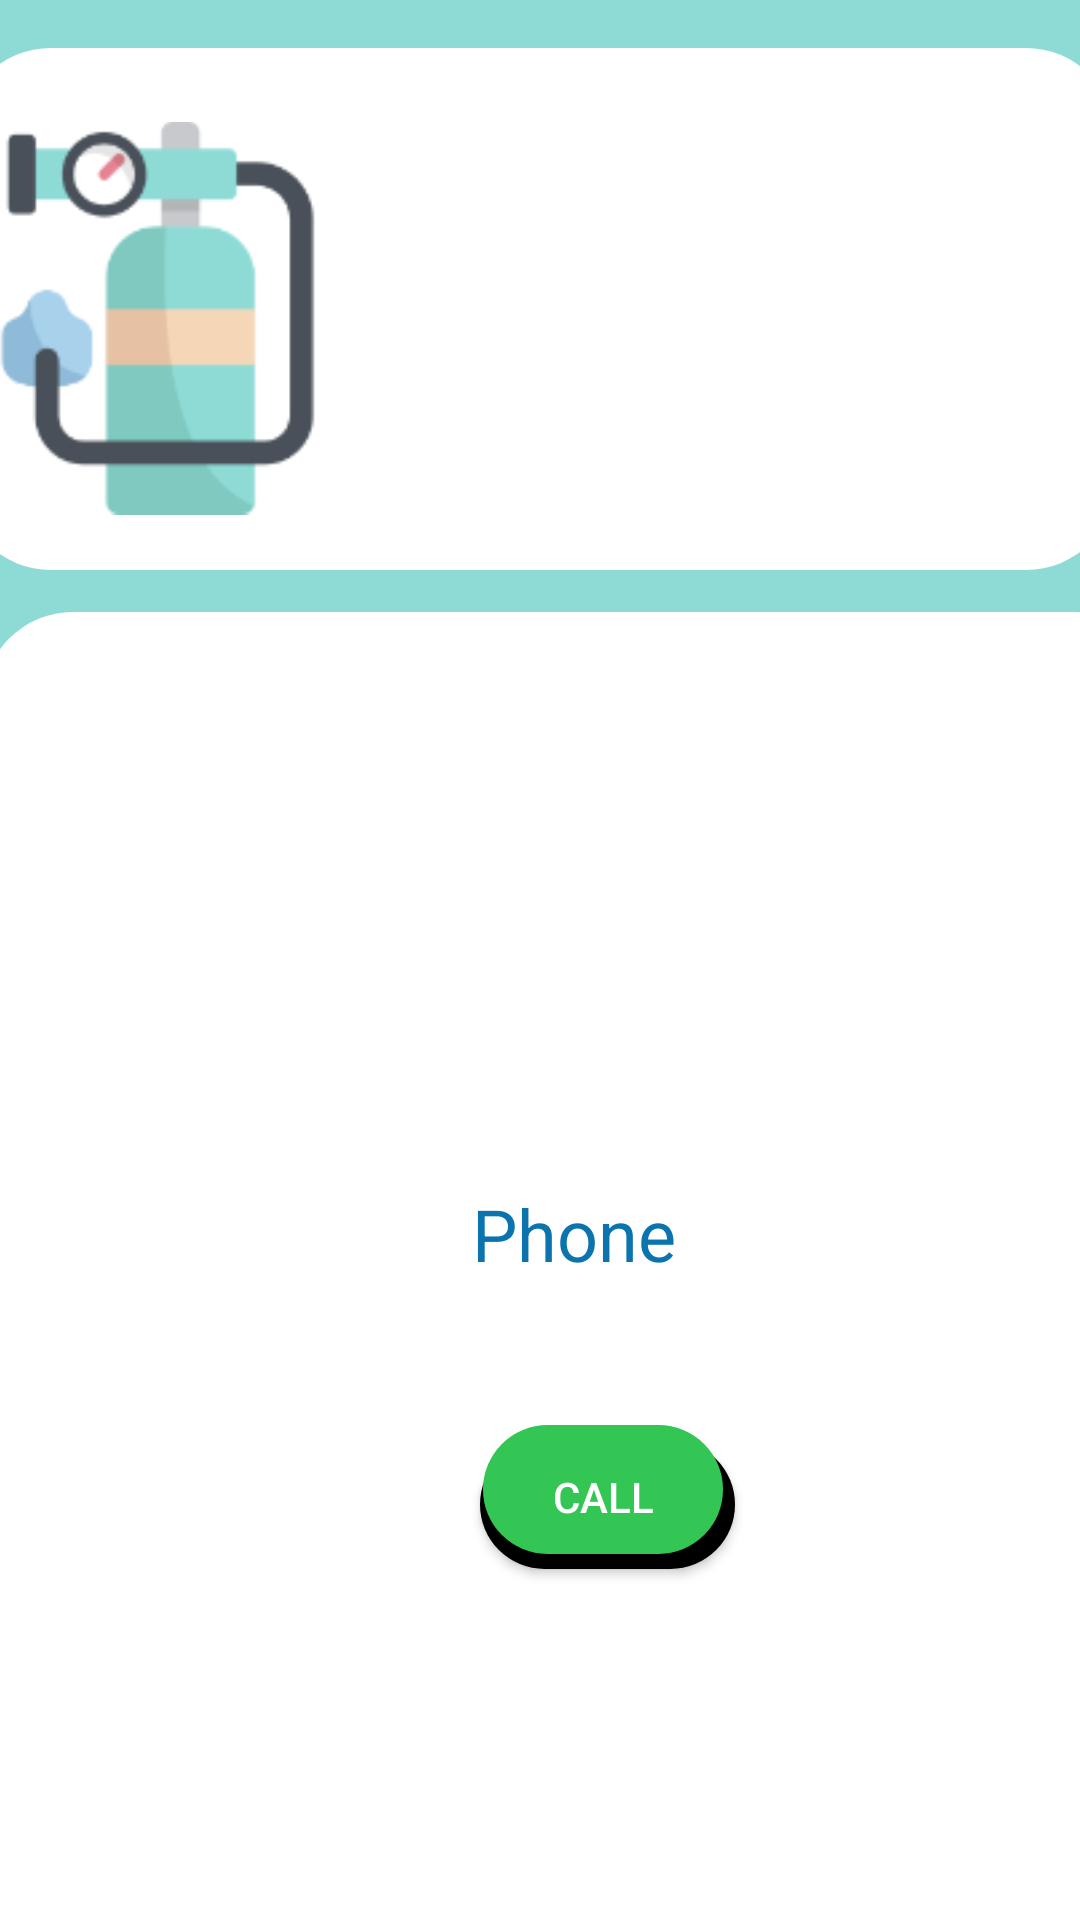

This screen was rendered from an Android layout file. Write that file and the resources it references.
<!-- AndroidManifest.xml: application theme Theme.DoCare -->
<!-- res/layout/activity_oxygen_second.xml -->
<androidx.constraintlayout.widget.ConstraintLayout xmlns:android="http://schemas.android.com/apk/res/android"
    xmlns:app="http://schemas.android.com/apk/res-auto"
    xmlns:tools="http://schemas.android.com/tools"
    android:layout_width="match_parent"
    android:layout_height="match_parent"
    tools:context=".BedSecondActivity"
    android:background="@color/background_dark">

    <androidx.constraintlayout.widget.ConstraintLayout
        android:layout_width="385dp"
        android:layout_height="174dp"
        android:layout_marginTop="16dp"
        android:layout_marginEnd="1dp"
        android:background="@drawable/oxygenlistbackground"
        app:layout_constraintEnd_toEndOf="parent"
        app:layout_constraintHorizontal_bias="0.52"
        app:layout_constraintStart_toStartOf="parent"
        app:layout_constraintTop_toTopOf="parent">

        <TextView
            android:id="@+id/textView"
            android:layout_width="wrap_content"
            android:layout_height="wrap_content"
            android:layout_marginStart="16dp"
            android:layout_marginTop="64dp"
            android:text="Oxygen Supply"
            android:textSize="30sp"
            app:layout_constraintEnd_toEndOf="parent"
            app:layout_constraintHorizontal_bias="0.0"
            app:layout_constraintStart_toEndOf="@+id/imageView5"
            app:layout_constraintTop_toTopOf="parent" />

        <ImageView
            android:id="@+id/imageView5"
            android:layout_width="131dp"
            android:layout_height="132dp"
            android:layout_marginTop="24dp"
            app:layout_constraintStart_toStartOf="parent"
            app:layout_constraintTop_toTopOf="parent"
            app:srcCompat="@drawable/oxygen" />
    </androidx.constraintlayout.widget.ConstraintLayout>

    <androidx.constraintlayout.widget.ConstraintLayout
        android:layout_width="394dp"
        android:layout_height="502dp"
        android:layout_marginTop="204dp"
        android:layout_marginStart="8dp"
        android:layout_marginEnd="1dp"
        android:background="@drawable/oxygenlistbackground"
        app:layout_constraintEnd_toEndOf="parent"
        app:layout_constraintHorizontal_bias="0.333"
        app:layout_constraintStart_toStartOf="parent"
        app:layout_constraintTop_toTopOf="parent">
        <TextView
            android:id="@+id/oxygenSecond_hname"
            android:layout_width="wrap_content"
            android:layout_height="wrap_content"
            android:text="Supplier Name"
            android:textSize="25sp"
            android:textStyle="bold"
            app:layout_constraintBottom_toTopOf="@+id/oxygenSecond_avail"
            app:layout_constraintEnd_toEndOf="parent"
            app:layout_constraintStart_toStartOf="parent"
            app:layout_constraintTop_toTopOf="parent" />

        <TextView
            android:id="@+id/oxygenSecond_avail"
            android:layout_width="wrap_content"
            android:layout_height="wrap_content"
            android:layout_marginTop="52dp"
            android:text="Oxygen Available"
            app:layout_constraintEnd_toEndOf="parent"
            app:layout_constraintHorizontal_bias="0.327"
            app:layout_constraintStart_toStartOf="parent"
            app:layout_constraintTop_toTopOf="parent" />

        <TextView
            android:id="@+id/oxygenSecond_location"
            android:layout_width="wrap_content"
            android:layout_height="wrap_content"
            android:layout_marginTop="52dp"
            android:text="Location"
            app:layout_constraintEnd_toEndOf="parent"
            app:layout_constraintHorizontal_bias="0.745"
            app:layout_constraintStart_toStartOf="parent"
            app:layout_constraintTop_toTopOf="parent" />

        <TextView
            android:id="@+id/oxygenSecond_phone"
            android:layout_width="wrap_content"
            android:layout_height="wrap_content"
            android:layout_marginTop="148dp"
            android:text="Phone"
            android:textColor="#0B74AE"
            android:textSize="24sp"
            app:layout_constraintEnd_toEndOf="parent"
            app:layout_constraintStart_toStartOf="parent"
            app:layout_constraintTop_toBottomOf="@+id/oxygenSecond_hname" />

        <Button
            android:id="@+id/oxygenSecond_call"
            android:layout_width="wrap_content"
            android:layout_height="wrap_content"
            android:background="@drawable/buttonbackdround"
            android:text="Call"
            app:layout_constraintBottom_toBottomOf="parent"
            app:layout_constraintEnd_toEndOf="parent"
            app:layout_constraintHorizontal_bias="0.532"
            app:layout_constraintStart_toStartOf="parent"
            app:layout_constraintTop_toBottomOf="@+id/oxygenSecond_phone"
            app:layout_constraintVertical_bias="0.207" />

        <TextView
            android:id="@+id/oxygenSecond_address"
            android:layout_width="wrap_content"
            android:layout_height="wrap_content"
            android:layout_marginTop="96dp"
            android:text="TextView"
            app:layout_constraintBottom_toTopOf="@+id/oxygenSecond_phone"
            app:layout_constraintEnd_toEndOf="parent"
            app:layout_constraintHorizontal_bias="0.514"
            app:layout_constraintStart_toStartOf="parent"
            app:layout_constraintTop_toBottomOf="@+id/oxygenSecond_hname"
            app:layout_constraintVertical_bias="0.0" />

    </androidx.constraintlayout.widget.ConstraintLayout>

</androidx.constraintlayout.widget.ConstraintLayout>
<!-- resources referenced by this layout -->
<resources>
  <color name="background_dark">#8EDBD6</color>
  <!-- drawable buttonbackdround (drawable) -->
  <?xml version="1.0" encoding="utf-8"?>
  <layer-list xmlns:android="http://schemas.android.com/apk/res/android">
      <item android:left="3dp" android:top="5dp" >
          <shape android:shape="rectangle" >
              <corners android:radius="30sp"/>
              <solid android:color="#000000"/>
          </shape>
      </item>
      <item  android:state_enabled="true" android:bottom="5dp" android:right="4dp" android:left="4dp">
          <shape android:shape="rectangle" >
              <corners android:radius="30sp"/>
              <solid android:color="#34C654"/>
          </shape>
      </item>
  
  </layer-list>
  <!-- drawable oxygen: png bitmap (drawable, 7595 bytes) -->
  <!-- drawable oxygenlistbackground (drawable) -->
  <?xml version="1.0" encoding="utf-8"?>
  <selector xmlns:android="http://schemas.android.com/apk/res/android">
      <item  android:state_enabled="true">
          <shape android:shape="rectangle" >
              <corners android:radius="30sp"/>
              <solid android:color="@color/white"/>
          </shape>
      </item>
  </selector>
  <style name="Theme.DoCare" parent="Theme.MaterialComponents.NoActionBar">
          
          <item name="colorPrimary">@color/background_light</item>
          <item name="colorPrimaryVariant">@color/background_dark</item>
          <item name="colorOnPrimary">#FFFFFF</item>
          
          <item name="colorSecondary">#3AD8C9</item>
          <item name="colorSecondaryVariant">@color/background_light</item>
          <item name="colorOnSecondary">#FFFFFF</item>
          
          <item name="android:statusBarColor">@color/background</item>
          
          <item name="android:windowAnimationStyle">@style/animation</item>
          <item name="itemBackground">@color/white</item>
      </style>
  <color name="white">#FFFFFF</color>
  <color name="background_light">#C9EDFF</color>
  <color name="background">#ADE1F7</color>
  <style name="animation">
      <item name="android:windowEnterAnimation">@android:anim/fade_in</item>
      <item name="android:windowExitAnimation">@android:anim/fade_out</item>
  </style>
</resources>
